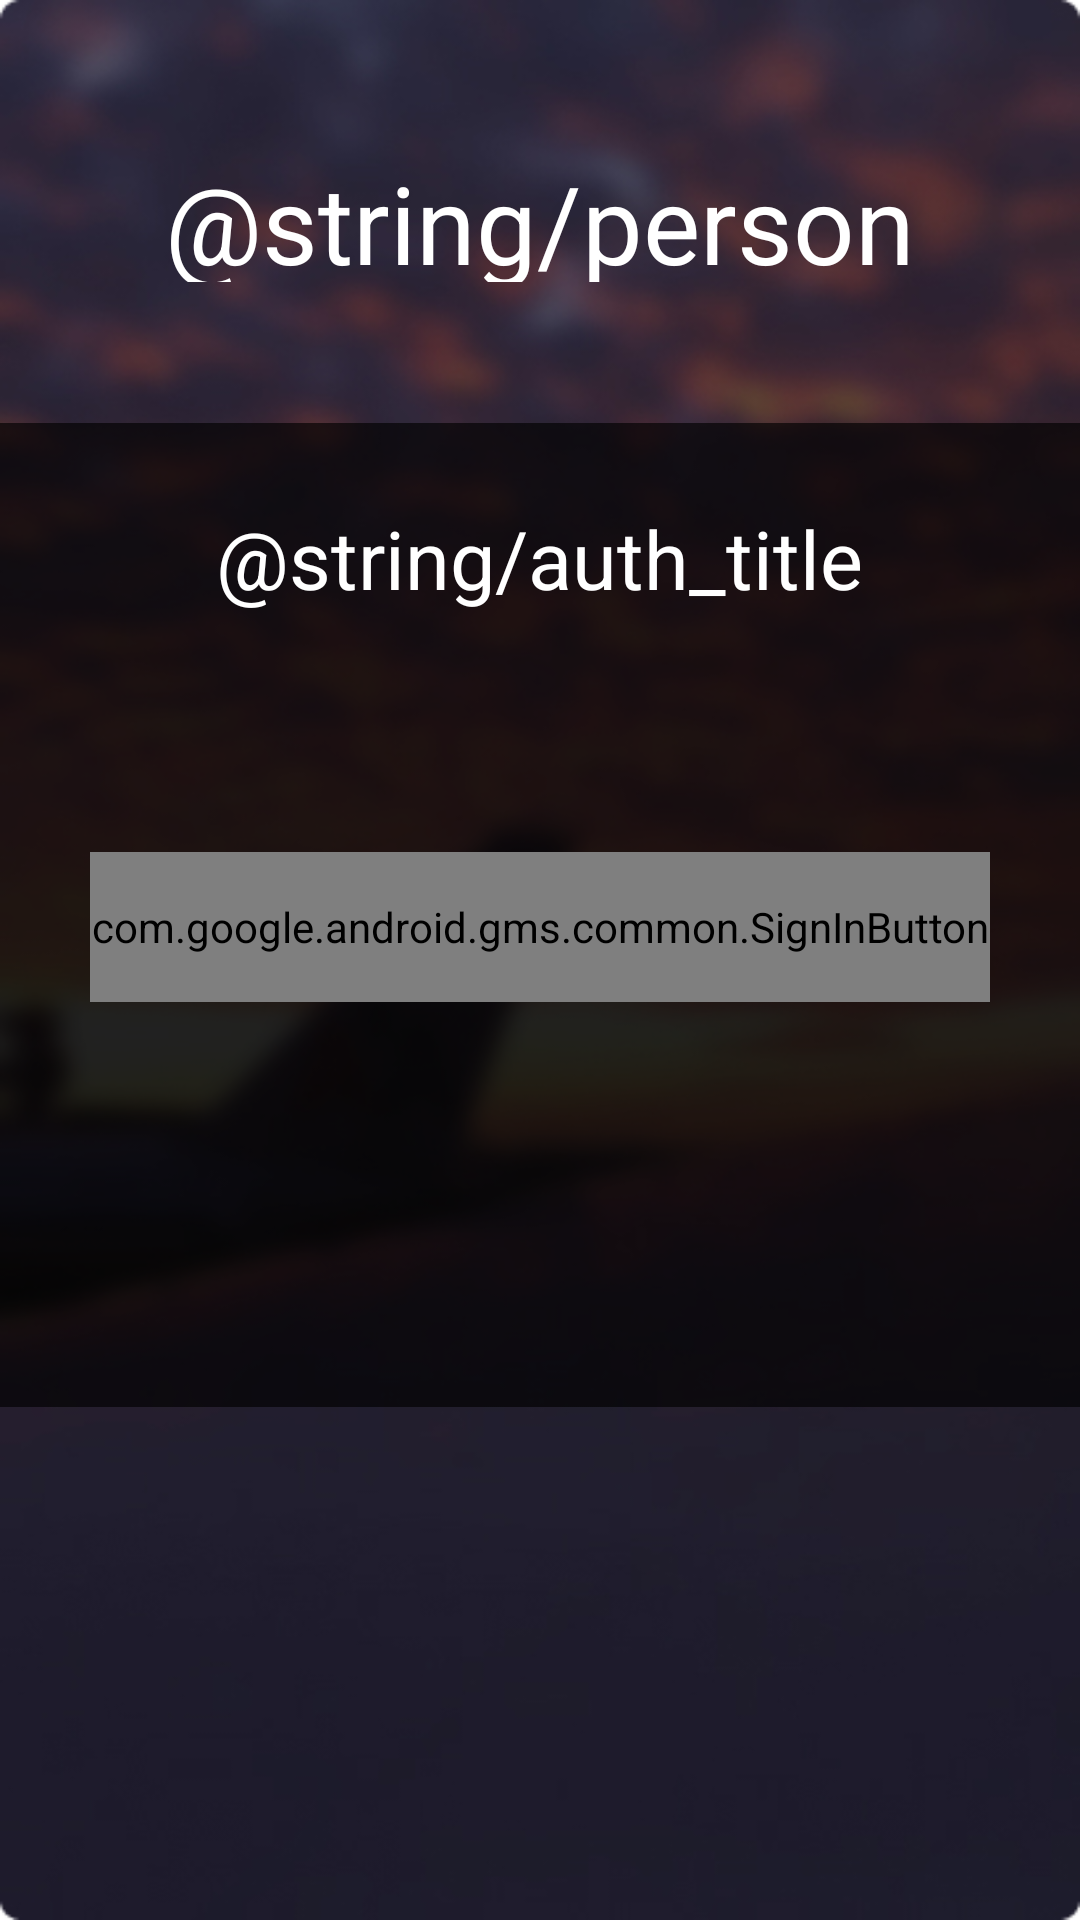

Layout XML and referenced resources for this Android screen:
<!-- AndroidManifest.xml: application theme Theme.IntelTeam -->
<!-- res/layout/authorization_fragment.xml -->
<?xml version="1.0" encoding="utf-8"?>
<RelativeLayout xmlns:android="http://schemas.android.com/apk/res/android"
    android:layout_width="match_parent"
    android:layout_height="match_parent"
    xmlns:tools="http://schemas.android.com/tools"
    android:id="@+id/auth_container"
    android:background="@drawable/rect_auth_jpg"
    tools:context=".ui.authorization.AuthorizationFragment">

    <TextView
        android:layout_width="290dp"
        android:layout_height="44dp"
        android:text="@string/personalCabinet"
        android:textColor="@color/white"
        android:textSize="36sp"
        android:layout_marginVertical="50dp"
        android:layout_marginHorizontal="55dp"
        />

    <LinearLayout
        android:id="@+id/signInContainer"
        android:layout_width="match_parent"
        android:layout_height="328dp"
        android:layout_marginTop="141dp"
        android:background="@drawable/ic_rect_auth"
        android:layout_alignParentEnd="true"
        android:layout_alignParentStart="true"
        android:orientation="vertical"
        >

        <TextView
            android:layout_width="wrap_content"
            android:layout_height="wrap_content"
            android:textSize="27sp"
            android:text="@string/auth_title"
            android:textColor="@color/white"
            android:layout_marginTop="27dp"
            android:layout_gravity="center"
            android:layout_marginBottom="80dp"
            />
        
        <com.google.android.gms.common.SignInButton
            android:id="@+id/signInBtn"
            android:layout_width="300dp"
            android:layout_height="50dp"
            android:layout_gravity="center"
            />
        
    </LinearLayout>

</RelativeLayout>
<!-- resources referenced by this layout -->
<resources>
  <color name="white">#FFFFFFFF</color>
  <!-- drawable ic_rect_auth (drawable) -->
  <vector xmlns:android="http://schemas.android.com/apk/res/android"
      android:width="411dp"
      android:height="328dp"
      android:viewportWidth="411"
      android:viewportHeight="328">
    <path
        android:pathData="M0,0h411v328h-411z"
        android:fillColor="#000000"
        android:fillAlpha="0.65"/>
  </vector>
  <!-- drawable rect_auth_jpg: jpg bitmap (drawable, 72807 bytes) -->
  <style name="Theme.IntelTeam" parent="Theme.MaterialComponents.DayNight.NoActionBar">
          
          <item name="colorPrimary">@color/purple_500</item>
          <item name="colorPrimaryVariant">@color/purple_700</item>
          <item name="colorOnPrimary">@color/white</item>
          
          <item name="colorSecondary">@color/teal_200</item>
          <item name="colorSecondaryVariant">@color/teal_700</item>
          <item name="colorOnSecondary">@color/black</item>
          
          <item name="android:statusBarColor" tools:targetApi="l">?attr/colorPrimaryVariant</item>
          
      </style>
  <color name="purple_500">#FF6200EE</color>
  <color name="purple_700">#FF3700B3</color>
  <color name="teal_200">#FF03DAC5</color>
  <color name="teal_700">#FF018786</color>
  <color name="black">#FF000000</color>
</resources>
